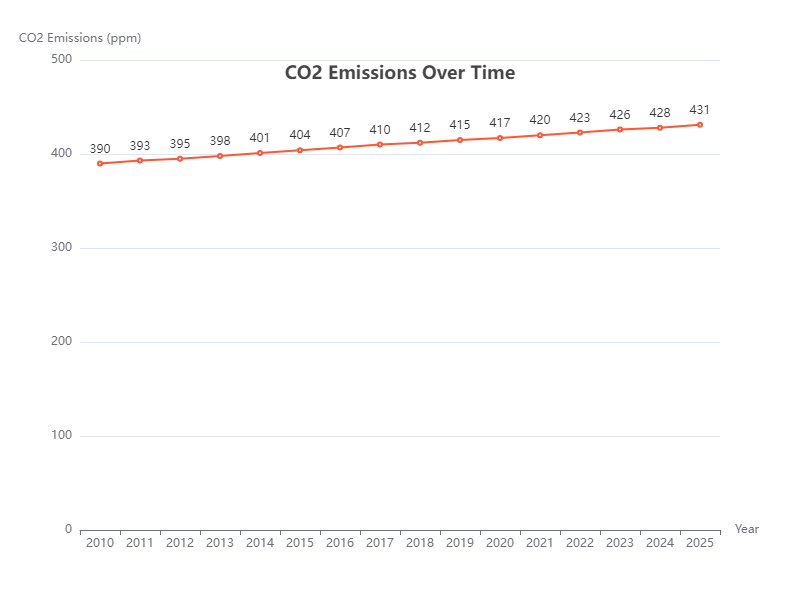

The table this chart was drawn from, first rows:
Date, CO2 Emissions (ppm)
2010, 390
2011, 393
2012, 395
2013, 398
2014, 401
2015, 404
2016, 407
2017, 410
2018, 412
2019, 415
2020, 417
2021, 420
2022, 423
2023, 426
2024, 428
2025, 431
